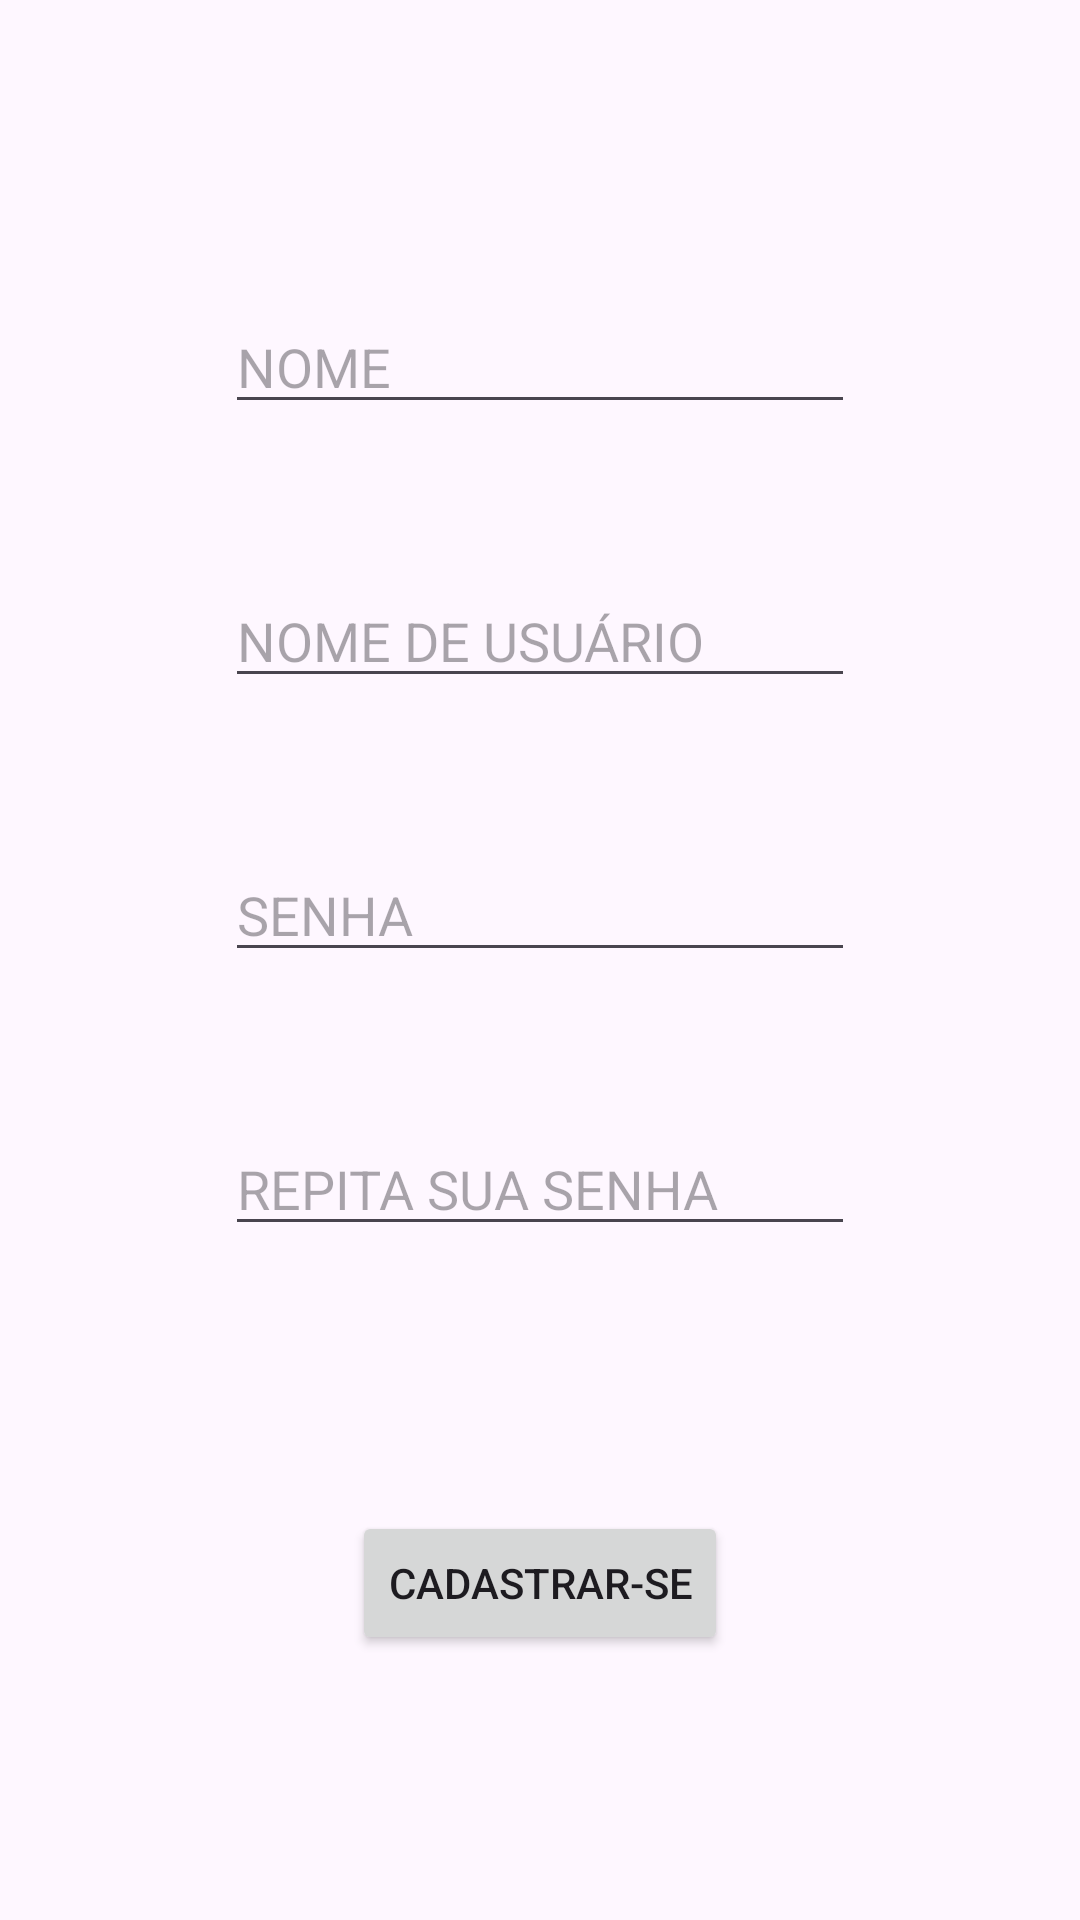

Produce the Android XML layout that renders to this screen, including the resource entries it uses.
<!-- AndroidManifest.xml: application theme Theme.AppValidarUsuESenhaVitor -->
<!-- res/layout/activity_cadastro1.xml -->
<?xml version="1.0" encoding="utf-8"?>
<androidx.constraintlayout.widget.ConstraintLayout xmlns:android="http://schemas.android.com/apk/res/android"
    xmlns:app="http://schemas.android.com/apk/res-auto"
    xmlns:tools="http://schemas.android.com/tools"
    android:layout_width="match_parent"
    android:layout_height="match_parent">

    <EditText
        android:id="@+id/edtNome"
        android:layout_width="wrap_content"
        android:layout_height="wrap_content"
        android:layout_marginTop="100dp"
        android:ems="10"
        android:hint="NOME"
        android:inputType="text"
        app:layout_constraintEnd_toEndOf="parent"
        app:layout_constraintStart_toStartOf="parent"
        app:layout_constraintTop_toTopOf="parent" />

    <EditText
        android:id="@+id/edtUsuario"
        android:layout_width="wrap_content"
        android:layout_height="wrap_content"
        android:layout_marginTop="50dp"
        android:ems="10"
        android:hint="NOME DE USUÁRIO"
        android:inputType="text"
        app:layout_constraintEnd_toEndOf="parent"
        app:layout_constraintStart_toStartOf="parent"
        app:layout_constraintTop_toBottomOf="@+id/edtNome" />

    <EditText
        android:id="@+id/edtSenha"
        android:layout_width="wrap_content"
        android:layout_height="wrap_content"
        android:layout_marginTop="50dp"
        android:ems="10"
        android:hint="SENHA"
        android:inputType="textPassword"
        app:layout_constraintEnd_toEndOf="parent"
        app:layout_constraintStart_toStartOf="parent"
        app:layout_constraintTop_toBottomOf="@+id/edtUsuario" />

    <EditText
        android:id="@+id/edtRepSenha"
        android:layout_width="wrap_content"
        android:layout_height="wrap_content"
        android:layout_marginTop="50dp"
        android:ems="10"
        android:hint="REPITA SUA SENHA"
        android:inputType="textPassword"
        app:layout_constraintEnd_toEndOf="parent"
        app:layout_constraintStart_toStartOf="parent"
        app:layout_constraintTop_toBottomOf="@+id/edtSenha" />

    <Button
        android:id="@+id/btnCadastrar"
        android:layout_width="wrap_content"
        android:layout_height="wrap_content"
        android:text="CADASTRAR-SE"
        app:layout_constraintBottom_toBottomOf="parent"
        app:layout_constraintEnd_toEndOf="parent"
        app:layout_constraintStart_toStartOf="parent"
        app:layout_constraintTop_toBottomOf="@+id/edtRepSenha" />
</androidx.constraintlayout.widget.ConstraintLayout>
<!-- resources referenced by this layout -->
<resources>
  <style name="Theme.AppValidarUsuESenhaVitor" parent="Base.Theme.AppValidarUsuESenhaVitor" />
  <style name="Base.Theme.AppValidarUsuESenhaVitor" parent="Theme.Material3.DayNight.NoActionBar">
          
          
      </style>
</resources>
